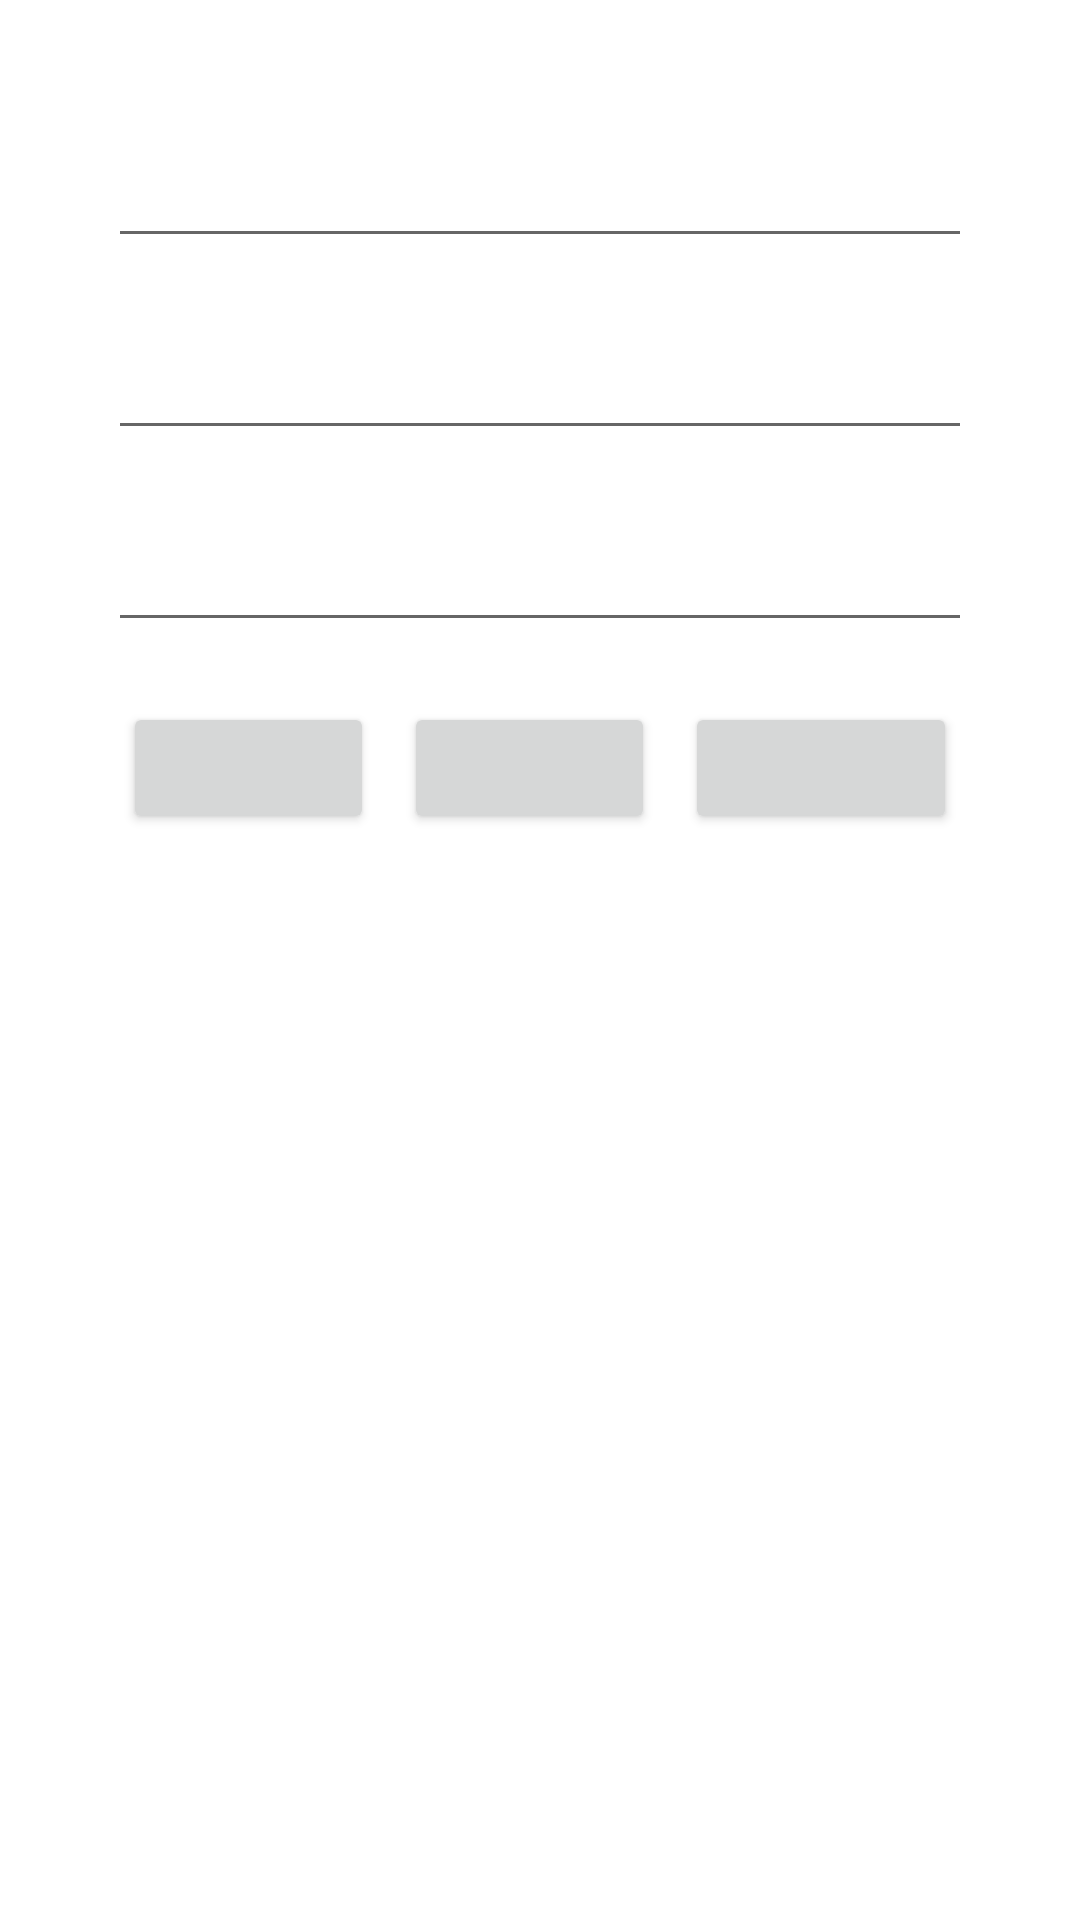

Produce the Android XML layout that renders to this screen, including the resource entries it uses.
<!-- AndroidManifest.xml: application theme Theme.LapTrinhAndroid_KiemTraThuongKy -->
<!-- res/layout/activity_main.xml -->
<?xml version="1.0" encoding="utf-8"?>
<androidx.constraintlayout.widget.ConstraintLayout xmlns:android="http://schemas.android.com/apk/res/android"
    xmlns:app="http://schemas.android.com/apk/res-auto"
    xmlns:tools="http://schemas.android.com/tools"
    android:layout_width="match_parent"
    android:layout_height="match_parent"
    tools:context=".MainActivity">

    <androidx.constraintlayout.widget.Guideline
        android:id="@+id/guideline8"
        android:layout_width="wrap_content"
        android:layout_height="wrap_content"
        android:orientation="vertical"
        app:layout_constraintGuide_percent="0.1" />

    <androidx.constraintlayout.widget.Guideline
        android:id="@+id/guideline9"
        android:layout_width="wrap_content"
        android:layout_height="wrap_content"
        android:orientation="vertical"
        app:layout_constraintGuide_percent="0.9" />

    <androidx.constraintlayout.widget.Guideline
        android:id="@+id/guideline10"
        android:layout_width="wrap_content"
        android:layout_height="wrap_content"
        android:orientation="horizontal"
        app:layout_constraintGuide_percent="0.05" />

    <androidx.constraintlayout.widget.Guideline
        android:id="@+id/guideline11"
        android:layout_width="wrap_content"
        android:layout_height="wrap_content"
        android:orientation="horizontal"
        app:layout_constraintGuide_percent="0.15" />

    <androidx.constraintlayout.widget.Guideline
        android:id="@+id/guideline12"
        android:layout_width="wrap_content"
        android:layout_height="wrap_content"
        android:orientation="horizontal"
        app:layout_constraintGuide_percent="0.25" />

    <androidx.constraintlayout.widget.Guideline
        android:id="@+id/guideline13"
        android:layout_width="wrap_content"
        android:layout_height="wrap_content"
        android:orientation="horizontal"
        app:layout_constraintGuide_percent="0.35" />

    <androidx.constraintlayout.widget.Guideline
        android:id="@+id/guideline14"
        android:layout_width="wrap_content"
        android:layout_height="wrap_content"
        android:orientation="horizontal"
        app:layout_constraintGuide_percent="0.45" />

    <EditText
        android:id="@+id/edt_first_name"
        android:layout_width="0dp"
        android:layout_height="0dp"
        android:layout_marginTop="10dp"
        android:layout_marginBottom="10dp"
        android:ems="10"
        android:inputType="textPersonName"
        app:layout_constraintBottom_toTopOf="@+id/guideline11"
        app:layout_constraintEnd_toStartOf="@+id/guideline9"
        app:layout_constraintStart_toStartOf="@+id/guideline8"
        app:layout_constraintTop_toTopOf="@+id/guideline10" />

    <EditText
        android:id="@+id/edt_last_name"
        android:layout_width="0dp"
        android:layout_height="0dp"
        android:layout_marginTop="10dp"
        android:layout_marginBottom="10dp"
        android:ems="10"
        android:inputType="textPersonName"
        app:layout_constraintBottom_toTopOf="@+id/guideline12"
        app:layout_constraintEnd_toStartOf="@+id/guideline9"
        app:layout_constraintStart_toStartOf="@+id/guideline8"
        app:layout_constraintTop_toTopOf="@+id/guideline11" />

    <EditText
        android:id="@+id/edt_age"
        android:layout_width="0dp"
        android:layout_height="0dp"
        android:layout_marginTop="10dp"
        android:layout_marginBottom="10dp"
        android:ems="10"
        android:inputType="textPersonName"
        app:layout_constraintBottom_toTopOf="@+id/guideline13"
        app:layout_constraintEnd_toStartOf="@+id/guideline9"
        app:layout_constraintStart_toStartOf="@+id/guideline8"
        app:layout_constraintTop_toTopOf="@+id/guideline12" />

    <androidx.constraintlayout.widget.Guideline
        android:id="@+id/guideline15"
        android:layout_width="wrap_content"
        android:layout_height="wrap_content"
        android:orientation="vertical"
        app:layout_constraintGuide_percent="0.36" />

    <androidx.constraintlayout.widget.Guideline
        android:id="@+id/guideline16"
        android:layout_width="wrap_content"
        android:layout_height="wrap_content"
        android:orientation="vertical"
        app:layout_constraintGuide_percent="0.62" />

    <Button
        android:id="@+id/btn_add"
        android:layout_width="0dp"
        android:layout_height="0dp"
        android:layout_marginStart="5dp"
        android:layout_marginLeft="5dp"
        android:layout_marginTop="10dp"
        android:layout_marginEnd="5dp"
        android:layout_marginRight="5dp"
        android:layout_marginBottom="10dp"
        app:layout_constraintBottom_toTopOf="@+id/guideline14"
        app:layout_constraintEnd_toStartOf="@+id/guideline15"
        app:layout_constraintStart_toStartOf="@+id/guideline8"
        app:layout_constraintTop_toTopOf="@+id/guideline13" />

    <Button
        android:id="@+id/btn_update"
        android:layout_width="0dp"
        android:layout_height="0dp"
        android:layout_marginStart="5dp"
        android:layout_marginLeft="5dp"
        android:layout_marginTop="10dp"
        android:layout_marginEnd="5dp"
        android:layout_marginRight="5dp"
        android:layout_marginBottom="10dp"
        app:layout_constraintBottom_toTopOf="@+id/guideline14"
        app:layout_constraintEnd_toStartOf="@+id/guideline16"
        app:layout_constraintStart_toStartOf="@+id/guideline15"
        app:layout_constraintTop_toTopOf="@+id/guideline13" />

    <Button
        android:id="@+id/btn_cancel"
        android:layout_width="0dp"
        android:layout_height="0dp"
        android:layout_marginStart="5dp"
        android:layout_marginLeft="5dp"
        android:layout_marginTop="10dp"
        android:layout_marginEnd="5dp"
        android:layout_marginRight="5dp"
        android:layout_marginBottom="10dp"
        app:layout_constraintBottom_toTopOf="@+id/guideline14"
        app:layout_constraintEnd_toStartOf="@+id/guideline9"
        app:layout_constraintStart_toStartOf="@+id/guideline16"
        app:layout_constraintTop_toTopOf="@+id/guideline13" />

    <androidx.recyclerview.widget.RecyclerView
        android:id="@+id/rcv_users"
        android:layout_width="0dp"
        android:layout_height="0dp"
        android:layout_marginTop="5dp"
        app:layout_constraintBottom_toBottomOf="parent"
        app:layout_constraintEnd_toStartOf="@+id/guideline9"
        app:layout_constraintStart_toStartOf="@+id/guideline8"
        app:layout_constraintTop_toTopOf="@+id/guideline14" />

    <TextView
        android:id="@+id/txt_id"
        android:layout_width="0dp"
        android:layout_height="0dp"
        app:layout_constraintBottom_toTopOf="@+id/guideline10"
        app:layout_constraintEnd_toStartOf="@+id/guideline15"
        app:layout_constraintStart_toStartOf="@+id/guideline8"
        app:layout_constraintTop_toTopOf="parent"
        android:visibility="invisible"/>
</androidx.constraintlayout.widget.ConstraintLayout>
<!-- resources referenced by this layout -->
<resources>
  <style name="Theme.LapTrinhAndroid_KiemTraThuongKy" parent="Theme.MaterialComponents.DayNight.DarkActionBar">
          
          <item name="colorPrimary">@color/purple_500</item>
          <item name="colorPrimaryVariant">@color/purple_700</item>
          <item name="colorOnPrimary">@color/white</item>
          
          <item name="colorSecondary">@color/teal_200</item>
          <item name="colorSecondaryVariant">@color/teal_700</item>
          <item name="colorOnSecondary">@color/black</item>
          
          <item name="android:statusBarColor" tools:targetApi="l">?attr/colorPrimaryVariant</item>
          
      </style>
  <!-- not gathered from this repository: default colours our renderer supplied (Android Studio template values) -->
  <color name="purple_500">#FF6200EE</color>
  <color name="purple_700">#FF3700B3</color>
  <color name="teal_200">#FF03DAC5</color>
  <color name="teal_700">#FF018786</color>
  <color name="black">#FF000000</color>
  <color name="white">#FFFFFFFF</color>
</resources>
